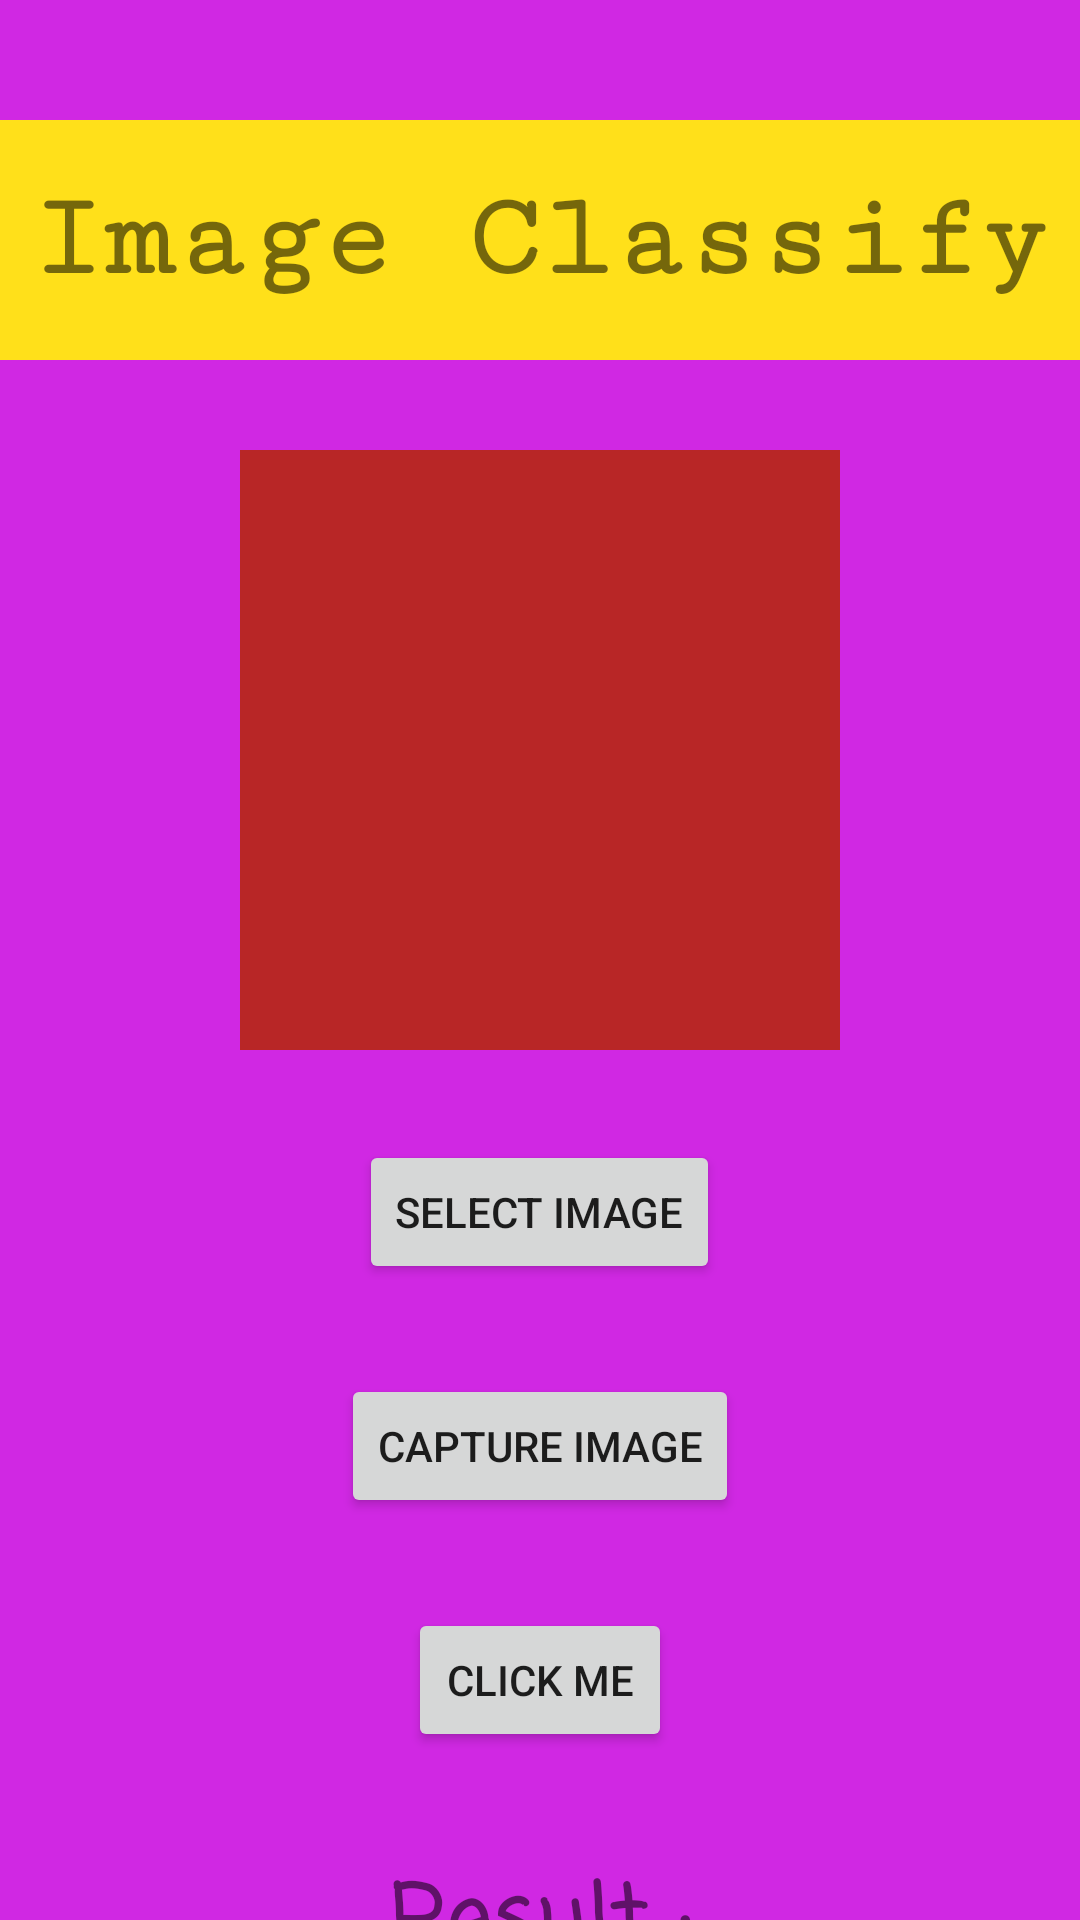

Here is an Android app screen rendered from its layout file. Give the layout XML and the strings, colors and styles it references.
<!-- AndroidManifest.xml: application theme Theme.Heal_Tech -->
<!-- res/layout/activity_image_classify.xml -->
<?xml version="1.0" encoding="utf-8"?>
<RelativeLayout
    xmlns:android="http://schemas.android.com/apk/res/android"
    xmlns:app="http://schemas.android.com/apk/res-auto"
    xmlns:tools="http://schemas.android.com/tools"
    android:layout_width="match_parent"
    android:layout_height="match_parent"
    android:background="#D028E3"
    tools:context=".ImageClassifyActivity">

    <TextView
        android:id="@+id/heading"
        android:layout_width="match_parent"
        android:layout_height="80dp"
        android:layout_marginTop="40dp"
        android:background="#FFE01A"
        android:fontFamily="serif-monospace"
        android:gravity="center"
        android:text="@string/Heading"
        android:textSize="40sp"
        android:textStyle="bold" />

    <ImageView
        android:id="@+id/imageView"
        android:layout_width="200dp"
        android:layout_height="200dp"
        android:layout_below="@id/heading"
        android:layout_centerHorizontal="true"
        android:layout_marginTop="30dp"
        android:background="#B82626"
        android:contentDescription="Image"
        android:rotation="0"
        android:rotationX="0"
        android:rotationY="0" />

    <Button
        android:id="@+id/selectBtn"
        android:layout_width="wrap_content"
        android:layout_height="wrap_content"
        android:layout_below="@id/imageView"
        android:layout_centerHorizontal="true"
        android:layout_marginTop="30dp"
        android:text="@string/selectText" />

    <Button
        android:id="@+id/captureBtn"
        android:layout_width="wrap_content"
        android:layout_height="wrap_content"
        android:layout_below="@id/selectBtn"
        android:layout_centerHorizontal="true"
        android:layout_marginTop="30dp"
        android:text="@string/captureText" />

    <Button
        android:id="@+id/predictBtn"
        android:layout_width="wrap_content"
        android:layout_height="wrap_content"
        android:layout_below="@id/captureBtn"
        android:layout_centerHorizontal="true"
        android:layout_marginTop="30dp"
        android:text="@string/predictionText" />

    <TextView
        android:id="@+id/result"
        android:layout_width="match_parent"
        android:layout_height="60dp"
        android:layout_below="@id/predictBtn"
        android:layout_marginTop="35dp"
        android:fontFamily="casual"
        android:gravity="center"
        android:text="@string/Result"
        android:textSize="30sp"
        android:textStyle="bold" />
</RelativeLayout>
<!-- resources referenced by this layout -->
<resources>
  <string name="Heading">Image Classify</string>
  <string name="Result">Result :</string>
  <string name="captureText">Capture Image</string>
  <string name="predictionText">Click ME</string>
  <string name="selectText">Select Image</string>
  <style name="Theme.Heal_Tech" parent="Theme.MaterialComponents.DayNight.NoActionBar">
          
          <item name="colorPrimary">@color/purple_500</item>
          <item name="colorPrimaryVariant">@color/purple_700</item>
          <item name="colorOnPrimary">@color/white</item>
          
          <item name="colorSecondary">@color/teal_200</item>
          <item name="colorSecondaryVariant">@color/teal_700</item>
          <item name="colorOnSecondary">@color/black</item>
          
          <item name="android:statusBarColor">?attr/colorPrimaryVariant</item>
          
      </style>
  <color name="purple_500">#FF6200EE</color>
  <color name="purple_700">#FF3700B3</color>
  <color name="white">#FFFFFFFF</color>
  <color name="teal_200">#FF03DAC5</color>
  <color name="teal_700">#FF018786</color>
  <color name="black">#FF000000</color>
</resources>
